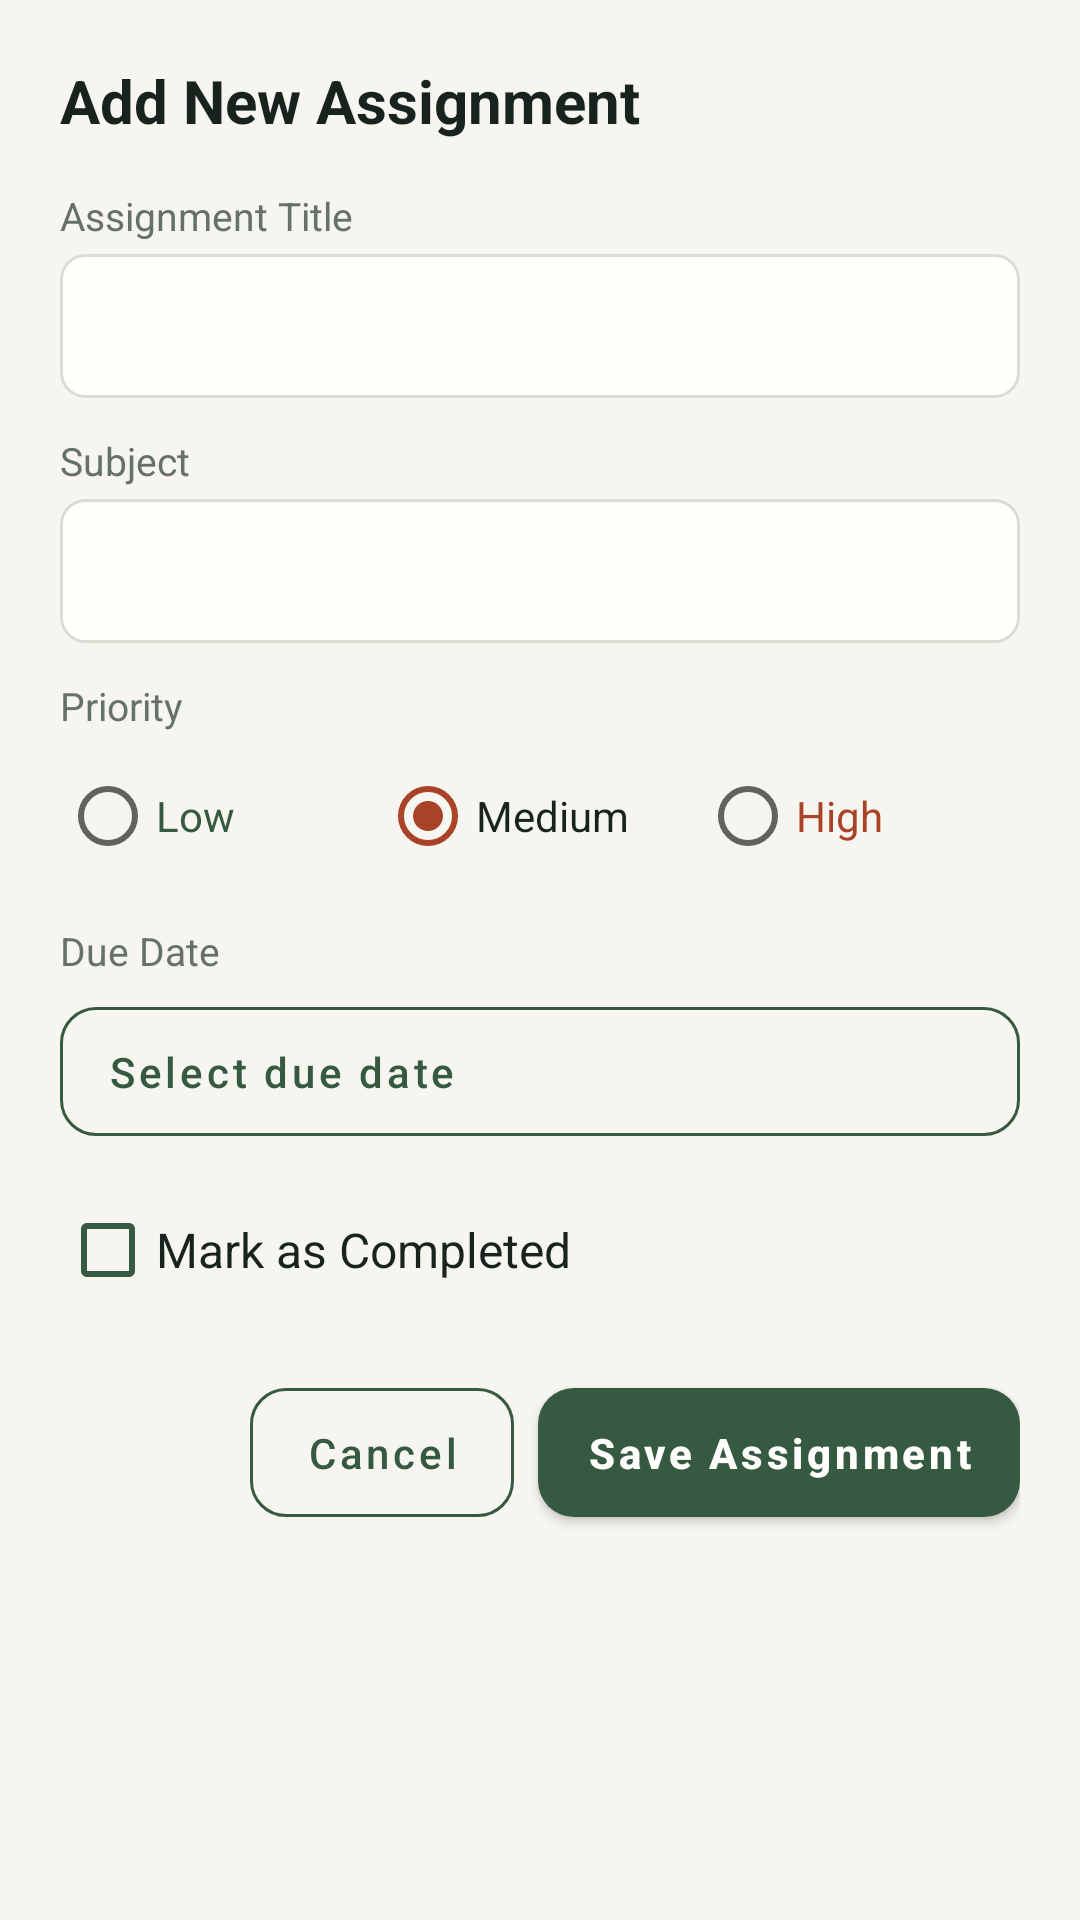

The Android layout XML behind this screen, and the referenced resources:
<!-- AndroidManifest.xml: application theme Theme.Ishaan_student_app -->
<!-- res/layout/dialog_add_assignment.xml -->
<?xml version="1.0" encoding="utf-8"?>
<LinearLayout xmlns:android="http://schemas.android.com/apk/res/android"
    android:layout_width="match_parent"
    android:layout_height="wrap_content"
    android:orientation="vertical"
    android:padding="@dimen/spacing_20">

    <TextView
        android:layout_width="wrap_content"
        android:layout_height="wrap_content"
        android:text="@string/dialog_add_assignment_title"
        android:textColor="@color/ink_primary"
        android:textSize="@dimen/text_title"
        android:textStyle="bold" />

    
    <TextView
        android:layout_width="wrap_content"
        android:layout_height="wrap_content"
        android:layout_marginTop="@dimen/spacing_16"
        android:text="@string/label_assignment_title"
        android:textColor="@color/text_secondary_slate"
        android:textSize="@dimen/text_caption"
        android:labelFor="@id/et_dialog_assignment_title" />

    <EditText
        android:id="@+id/et_dialog_assignment_title"
        android:layout_width="match_parent"
        android:layout_height="@dimen/min_touch_target"
        android:layout_marginTop="@dimen/spacing_4"
        android:background="@drawable/bg_input_field"
        android:importantForAutofill="no"
        android:inputType="textCapSentences"
        android:paddingHorizontal="@dimen/spacing_12"
        android:textColor="@color/ink_primary"
        android:textSize="@dimen/text_body" />

    
    <TextView
        android:layout_width="wrap_content"
        android:layout_height="wrap_content"
        android:layout_marginTop="@dimen/spacing_12"
        android:text="@string/label_subject"
        android:textColor="@color/text_secondary_slate"
        android:textSize="@dimen/text_caption" />

    <Spinner
        android:id="@+id/spinner_dialog_assignment_subject"
        android:layout_width="match_parent"
        android:layout_height="@dimen/min_touch_target"
        android:layout_marginTop="@dimen/spacing_4"
        android:background="@drawable/bg_input_field"
        android:paddingHorizontal="@dimen/spacing_8" />

    <TextView
        android:id="@+id/tv_dialog_subjects_hint"
        android:layout_width="match_parent"
        android:layout_height="wrap_content"
        android:layout_marginTop="@dimen/spacing_4"
        android:text="@string/assignment_subjects_empty"
        android:textColor="@color/text_secondary_slate"
        android:textSize="@dimen/text_caption"
        android:visibility="gone" />

    
    <TextView
        android:layout_width="wrap_content"
        android:layout_height="wrap_content"
        android:layout_marginTop="@dimen/spacing_12"
        android:text="Priority"
        android:textColor="@color/text_secondary_slate"
        android:textSize="@dimen/text_caption" />

    <RadioGroup
        android:id="@+id/rg_assignment_priority"
        android:layout_width="match_parent"
        android:layout_height="wrap_content"
        android:layout_marginTop="@dimen/spacing_4"
        android:orientation="horizontal">

        <RadioButton
            android:id="@+id/rb_priority_low"
            android:layout_width="0dp"
            android:layout_height="wrap_content"
            android:layout_weight="1"
            android:text="Low"
            android:textColor="@color/accent_moss" />

        <RadioButton
            android:id="@+id/rb_priority_medium"
            android:layout_width="0dp"
            android:layout_height="wrap_content"
            android:layout_weight="1"
            android:checked="true"
            android:text="Medium"
            android:textColor="@color/ink_primary" />

        <RadioButton
            android:id="@+id/rb_priority_high"
            android:layout_width="0dp"
            android:layout_height="wrap_content"
            android:layout_weight="1"
            android:text="High"
            android:textColor="@color/accent_persimmon" />
    </RadioGroup>

    
    <TextView
        android:layout_width="wrap_content"
        android:layout_height="wrap_content"
        android:layout_marginTop="@dimen/spacing_12"
        android:text="@string/label_due_date"
        android:textColor="@color/text_secondary_slate"
        android:textSize="@dimen/text_caption" />

    <com.google.android.material.button.MaterialButton
        android:id="@+id/btn_dialog_due_date_picker"
        style="@style/Widget.CampusMate.Button.Outlined"
        android:layout_width="match_parent"
        android:layout_height="wrap_content"
        android:layout_marginTop="@dimen/spacing_4"
        android:gravity="start|center_vertical"
        android:text="@string/btn_select_due_date" />

    
    <CheckBox
        android:id="@+id/cb_dialog_completed"
        android:layout_width="wrap_content"
        android:layout_height="@dimen/min_touch_target"
        android:layout_marginTop="@dimen/spacing_8"
        android:buttonTint="@color/accent_moss"
        android:text="@string/label_completed"
        android:textColor="@color/ink_primary"
        android:textSize="@dimen/text_body" />

    
    <LinearLayout
        android:layout_width="match_parent"
        android:layout_height="wrap_content"
        android:layout_marginTop="@dimen/spacing_16"
        android:gravity="end"
        android:orientation="horizontal">

        <com.google.android.material.button.MaterialButton
            android:id="@+id/btn_dialog_cancel"
            style="@style/Widget.CampusMate.Button.Outlined"
            android:layout_width="wrap_content"
            android:layout_height="wrap_content"
            android:layout_marginEnd="@dimen/spacing_8"
            android:text="@string/action_cancel" />

        <com.google.android.material.button.MaterialButton
            android:id="@+id/btn_dialog_save_assignment"
            style="@style/Widget.CampusMate.Button.Primary"
            android:layout_width="wrap_content"
            android:layout_height="wrap_content"
            android:text="@string/btn_save_assignment" />
    </LinearLayout>

</LinearLayout>
<!-- resources referenced by this layout -->
<resources>
  <color name="accent_moss">#365942</color>
  <color name="accent_persimmon">#A94327</color>
  <color name="ink_primary">#18231F</color>
  <color name="text_secondary_slate">#66716B</color>
  <dimen name="min_touch_target">48dp</dimen>
  <dimen name="spacing_12">12dp</dimen>
  <dimen name="spacing_16">16dp</dimen>
  <dimen name="spacing_20">20dp</dimen>
  <dimen name="spacing_4">4dp</dimen>
  <dimen name="spacing_8">8dp</dimen>
  <dimen name="text_body">16sp</dimen>
  <dimen name="text_caption">13sp</dimen>
  <dimen name="text_title">20sp</dimen>
  <!-- drawable bg_input_field (drawable) -->
  <?xml version="1.0" encoding="utf-8"?>
  <shape xmlns:android="http://schemas.android.com/apk/res/android"
      android:shape="rectangle">
      <solid android:color="@color/surface_warm_white" />
      <corners android:radius="@dimen/corner_radius_small" />
      <stroke
          android:width="1dp"
          android:color="@color/border_subtle_grey" />
  </shape>
  <string name="action_cancel">Cancel</string>
  <string name="assignment_subjects_empty">Add a subject to your current semester in Attendance first.</string>
  <string name="btn_save_assignment">Save Assignment</string>
  <string name="btn_select_due_date">Select due date</string>
  <string name="dialog_add_assignment_title">Add New Assignment</string>
  <string name="label_assignment_title">Assignment Title</string>
  <string name="label_completed">Mark as Completed</string>
  <string name="label_due_date">Due Date</string>
  <string name="label_subject">Subject</string>
  <style name="Widget.CampusMate.Button.Outlined" parent="Widget.MaterialComponents.Button.OutlinedButton">
          <item name="strokeColor">@color/accent_moss</item>
          <item name="strokeWidth">1dp</item>
          <item name="android:textColor">@color/accent_moss</item>
          <item name="android:paddingTop">@dimen/spacing_12</item>
          <item name="android:paddingBottom">@dimen/spacing_12</item>
          <item name="android:minHeight">@dimen/min_touch_target</item>
          <item name="cornerRadius">@dimen/corner_radius_medium</item>
          <item name="android:textAllCaps">false</item>
      </style>
  <style name="Widget.CampusMate.Button.Primary" parent="Widget.MaterialComponents.Button">
          <item name="backgroundTint">@color/accent_moss</item>
          <item name="android:textColor">@color/surface_warm_white</item>
          <item name="android:paddingTop">@dimen/spacing_12</item>
          <item name="android:paddingBottom">@dimen/spacing_12</item>
          <item name="android:minHeight">@dimen/min_touch_target</item>
          <item name="cornerRadius">@dimen/corner_radius_medium</item>
          <item name="android:textAllCaps">false</item>
          <item name="android:textStyle">bold</item>
      </style>
  <style name="Theme.Ishaan_student_app" parent="Theme.MaterialComponents.Light.NoActionBar">
          
          <item name="colorPrimary">@color/accent_moss</item>
          <item name="colorPrimaryVariant">@color/accent_moss</item>
          <item name="colorOnPrimary">@color/surface_warm_white</item>
  
          
          <item name="colorSecondary">@color/accent_persimmon</item>
          <item name="colorSecondaryVariant">@color/accent_persimmon</item>
          <item name="colorOnSecondary">@color/surface_warm_white</item>
  
          
          <item name="android:windowBackground">@color/canvas_warm_paper</item>
          <item name="colorSurface">@color/surface_warm_white</item>
          <item name="colorOnSurface">@color/ink_primary</item>
  
          
          <item name="android:statusBarColor">@color/canvas_warm_paper</item>
          <item name="android:windowLightStatusBar">true</item>
      </style>
  <color name="surface_warm_white">#FFFEFA</color>
  <dimen name="corner_radius_small">8dp</dimen>
  <color name="border_subtle_grey">#DDDCD3</color>
  <dimen name="corner_radius_medium">12dp</dimen>
  <color name="canvas_warm_paper">#F7F5EF</color>
</resources>
